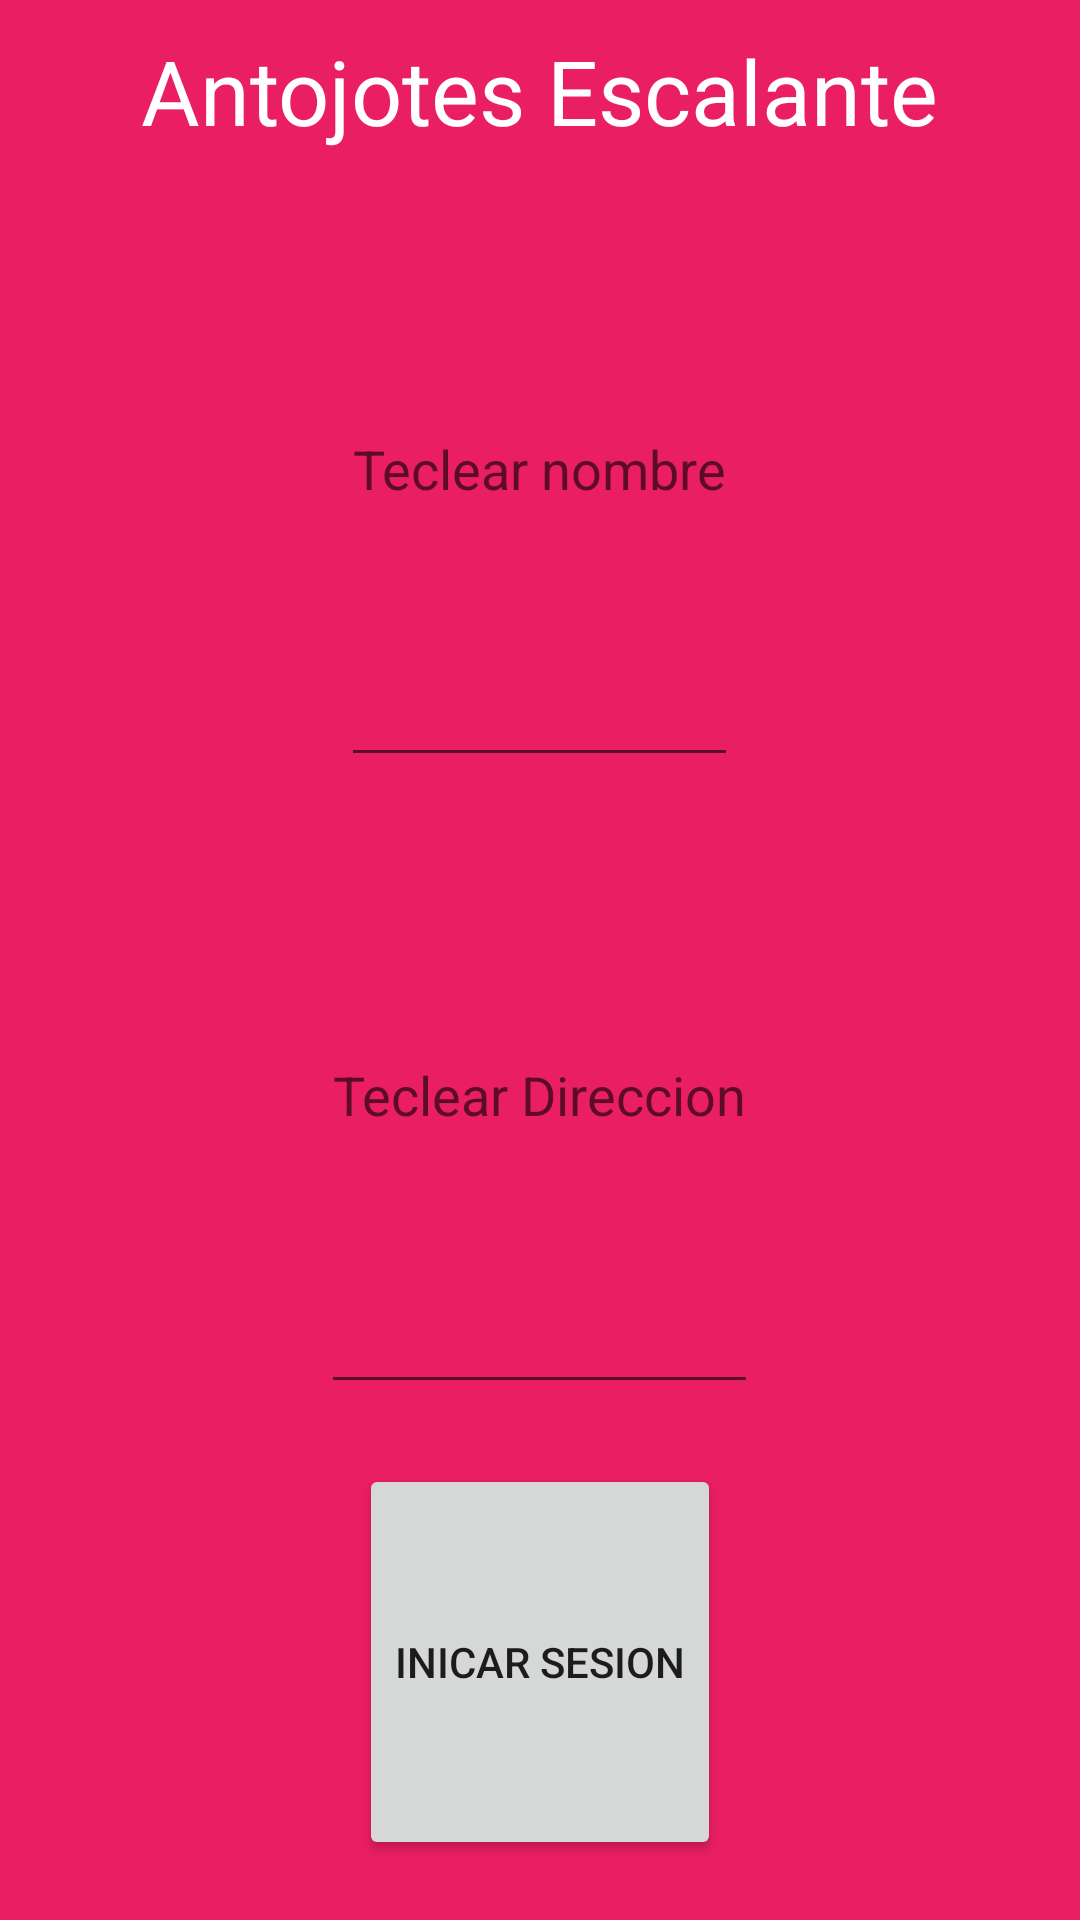

Android layout source for this screen:
<!-- AndroidManifest.xml: application theme Theme.Ordinario -->
<!-- res/layout/activity_main.xml -->
<?xml version="1.0" encoding="utf-8"?>
<RelativeLayout xmlns:android="http://schemas.android.com/apk/res/android"
    xmlns:app="http://schemas.android.com/apk/res-auto"
    xmlns:tools="http://schemas.android.com/tools"
    android:layout_width="match_parent"
    android:layout_height="match_parent"
    tools:context=".MainActivity"
    android:gravity="center"
    android:background="#E91E63">

    <LinearLayout
        android:layout_width="match_parent"
        android:layout_height="match_parent"

        android:orientation="vertical">

        <TextView
            android:textColor="@color/white"
            android:layout_width="wrap_content"
            android:layout_height="wrap_content"
            android:layout_gravity="center_horizontal"
            android:layout_marginTop="10dp"
            android:text="Antojotes Escalante"
            android:textSize="30sp" />


        <EditText
            android:id="@+id/nombre"
            android:layout_width="wrap_content"
            android:layout_height="wrap_content"
            android:layout_gravity="center_horizontal"
            android:layout_weight="1"
            android:hint="Teclear nombre"
            android:inputType="text" />

        <EditText
            android:id="@+id/direccion"
            android:layout_width="wrap_content"
            android:layout_height="wrap_content"
            android:layout_gravity="center_horizontal"
            android:layout_weight="1"
            android:hint="Teclear Direccion"
            android:inputType="text" />

        <Button
            android:id="@+id/boton"
            android:layout_width="wrap_content"
            android:layout_height="wrap_content"
            android:layout_gravity="center_horizontal"
            android:layout_margin="20dp"
            android:layout_weight=".5"

            android:text="Inicar sesion" />

    </LinearLayout>

</RelativeLayout>
<!-- resources referenced by this layout -->
<resources>
  <style name="Theme.Ordinario" parent="Theme.MaterialComponents.DayNight.DarkActionBar">
          
          <item name="colorPrimary">#FFFFFF</item>
          <item name="colorPrimaryVariant">@color/purple_700</item>
          <item name="colorOnPrimary">#E91E63</item>
          
          <item name="colorSecondary">@color/teal_200</item>
          <item name="colorSecondaryVariant">@color/teal_700</item>
          <item name="colorOnSecondary">@color/white</item>
          
          <item name="android:statusBarColor" tools:targetApi="l">?attr/colorPrimaryVariant</item>
          
      </style>
  <!-- not gathered from this repository: default colours our renderer supplied (Android Studio template values) -->
  <color name="purple_700">#FF3700B3</color>
  <color name="teal_200">#FF03DAC5</color>
  <color name="teal_700">#FF018786</color>
  <color name="white">#FFFFFFFF</color>
</resources>
